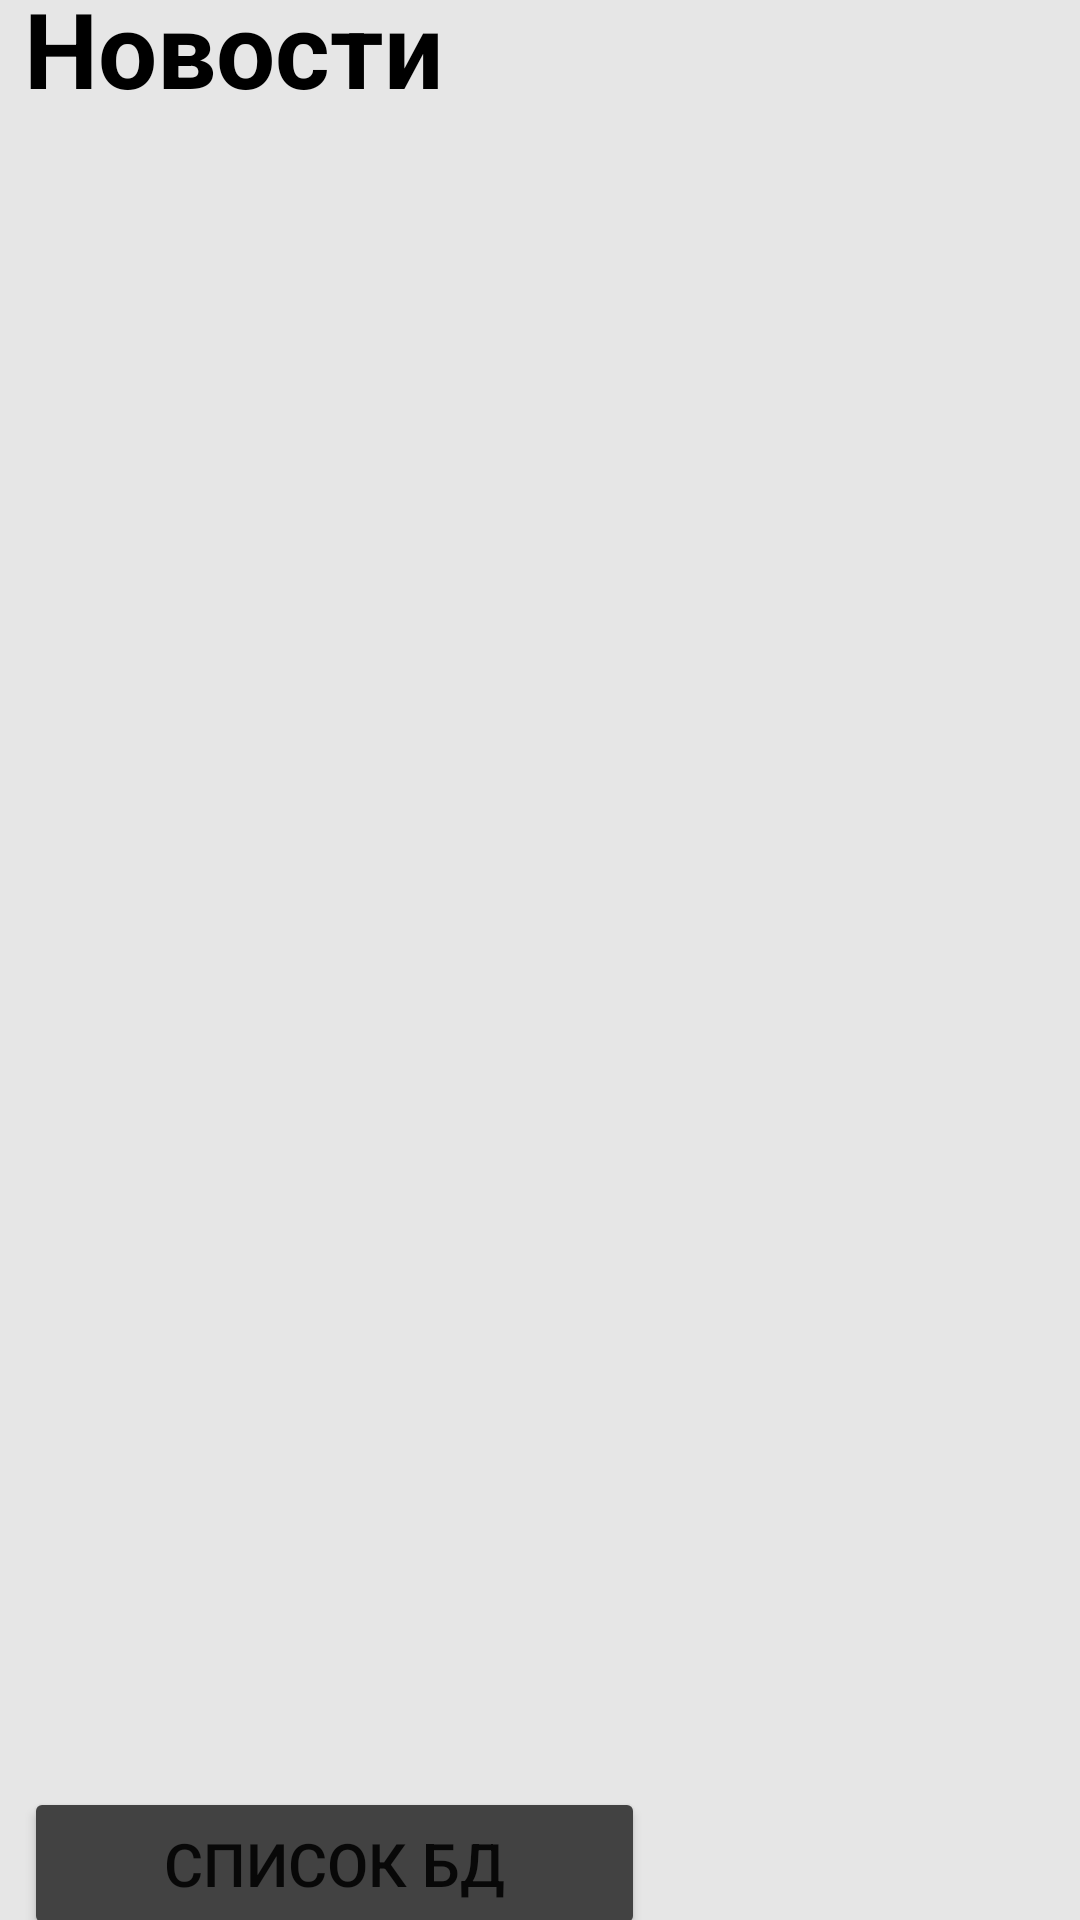

Android layout source for this screen:
<!-- AndroidManifest.xml: application theme Theme.Ithacaton -->
<!-- res/layout/activity_main.xml -->
<?xml version="1.0" encoding="utf-8"?>
<androidx.constraintlayout.widget.ConstraintLayout xmlns:android="http://schemas.android.com/apk/res/android"
    xmlns:app="http://schemas.android.com/apk/res-auto"
    xmlns:tools="http://schemas.android.com/tools"
    android:layout_width="match_parent"
    android:layout_height="match_parent"
    tools:context=".Users.MainActivity">

    <androidx.constraintlayout.widget.ConstraintLayout
        android:layout_width="377dp"
        android:layout_height="685dp"
        android:background="@drawable/bg"
        app:layout_constraintBottom_toBottomOf="parent"
        app:layout_constraintEnd_toEndOf="parent"
        app:layout_constraintStart_toStartOf="parent"
        app:layout_constraintTop_toTopOf="parent">

        <ImageView
            android:id="@+id/refresh"
            android:layout_width="58dp"
            android:layout_height="45dp"
            android:src="@drawable/update"
            app:layout_constraintBottom_toTopOf="@+id/rv"
            app:layout_constraintEnd_toEndOf="parent"
            app:layout_constraintHorizontal_bias="0.797"
            app:layout_constraintStart_toEndOf="@+id/textView3"
            app:layout_constraintTop_toTopOf="parent"
            app:layout_constraintVertical_bias="0.472" />

        <TextView
            android:id="@+id/textView3"
            android:layout_width="wrap_content"
            android:layout_height="wrap_content"
            android:text="Новости"
            android:textColor="#000"
            android:textSize="35dp"
            android:textStyle="bold"
            app:layout_constraintBottom_toBottomOf="parent"
            app:layout_constraintEnd_toEndOf="parent"
            app:layout_constraintHorizontal_bias="0.068"
            app:layout_constraintStart_toStartOf="parent"
            app:layout_constraintTop_toTopOf="parent"
            app:layout_constraintVertical_bias="0.023" />

        <androidx.recyclerview.widget.RecyclerView
            android:id="@+id/rv"
            android:layout_width="match_parent"
            android:layout_height="523dp"
            app:layout_constraintBottom_toBottomOf="parent"
            app:layout_constraintEnd_toEndOf="parent"
            app:layout_constraintHorizontal_bias="0.0"
            app:layout_constraintStart_toStartOf="parent"
            app:layout_constraintTop_toBottomOf="@+id/textView3"
            app:layout_constraintVertical_bias="0.141" />


        <Button
            android:id="@+id/recyclerOfBD"
            android:layout_width="207dp"
            android:layout_height="51dp"
            android:backgroundTint="@color/cardview_dark_background"
            android:text="Список БД"
            android:textSize="20dp"
            app:layout_constraintBottom_toBottomOf="parent"
            app:layout_constraintEnd_toEndOf="parent"
            app:layout_constraintHorizontal_bias="0.094"
            app:layout_constraintStart_toStartOf="parent"
            app:layout_constraintTop_toTopOf="parent"
            app:layout_constraintVertical_bias="0.974" />

        <ImageView
            android:id="@+id/addImage"
            android:layout_width="76dp"
            android:layout_height="63dp"
            android:src="@drawable/add"
            app:layout_constraintBottom_toBottomOf="@+id/recyclerOfBD"
            app:layout_constraintEnd_toEndOf="parent"
            app:layout_constraintHorizontal_bias="0.813"
            app:layout_constraintStart_toEndOf="@+id/recyclerOfBD"
            app:layout_constraintTop_toTopOf="@+id/recyclerOfBD"
            app:layout_constraintVertical_bias="1.0" />


    </androidx.constraintlayout.widget.ConstraintLayout>

</androidx.constraintlayout.widget.ConstraintLayout>
<!-- resources referenced by this layout -->
<resources>
  <!-- drawable bg: png bitmap (drawable, 2227 bytes) -->
  <style name="Theme.Ithacaton" parent="Theme.MaterialComponents.DayNight.DarkActionBar">
          
          <item name="colorPrimary">@color/purple_500</item>
          <item name="colorPrimaryVariant">@color/purple_700</item>
          <item name="colorOnPrimary">@color/white</item>
          
          <item name="colorSecondary">@color/teal_200</item>
          <item name="colorSecondaryVariant">@color/teal_700</item>
          <item name="colorOnSecondary">@color/black</item>
          
          <item name="android:statusBarColor" tools:targetApi="l">?attr/colorPrimaryVariant</item>
          
      </style>
  <!-- not gathered from this repository: default colours our renderer supplied (Android Studio template values) -->
  <color name="purple_500">#FF6200EE</color>
  <color name="purple_700">#FF3700B3</color>
  <color name="teal_200">#FF03DAC5</color>
  <color name="teal_700">#FF018786</color>
  <color name="black">#FF000000</color>
  <color name="white">#FFFFFFFF</color>
</resources>
